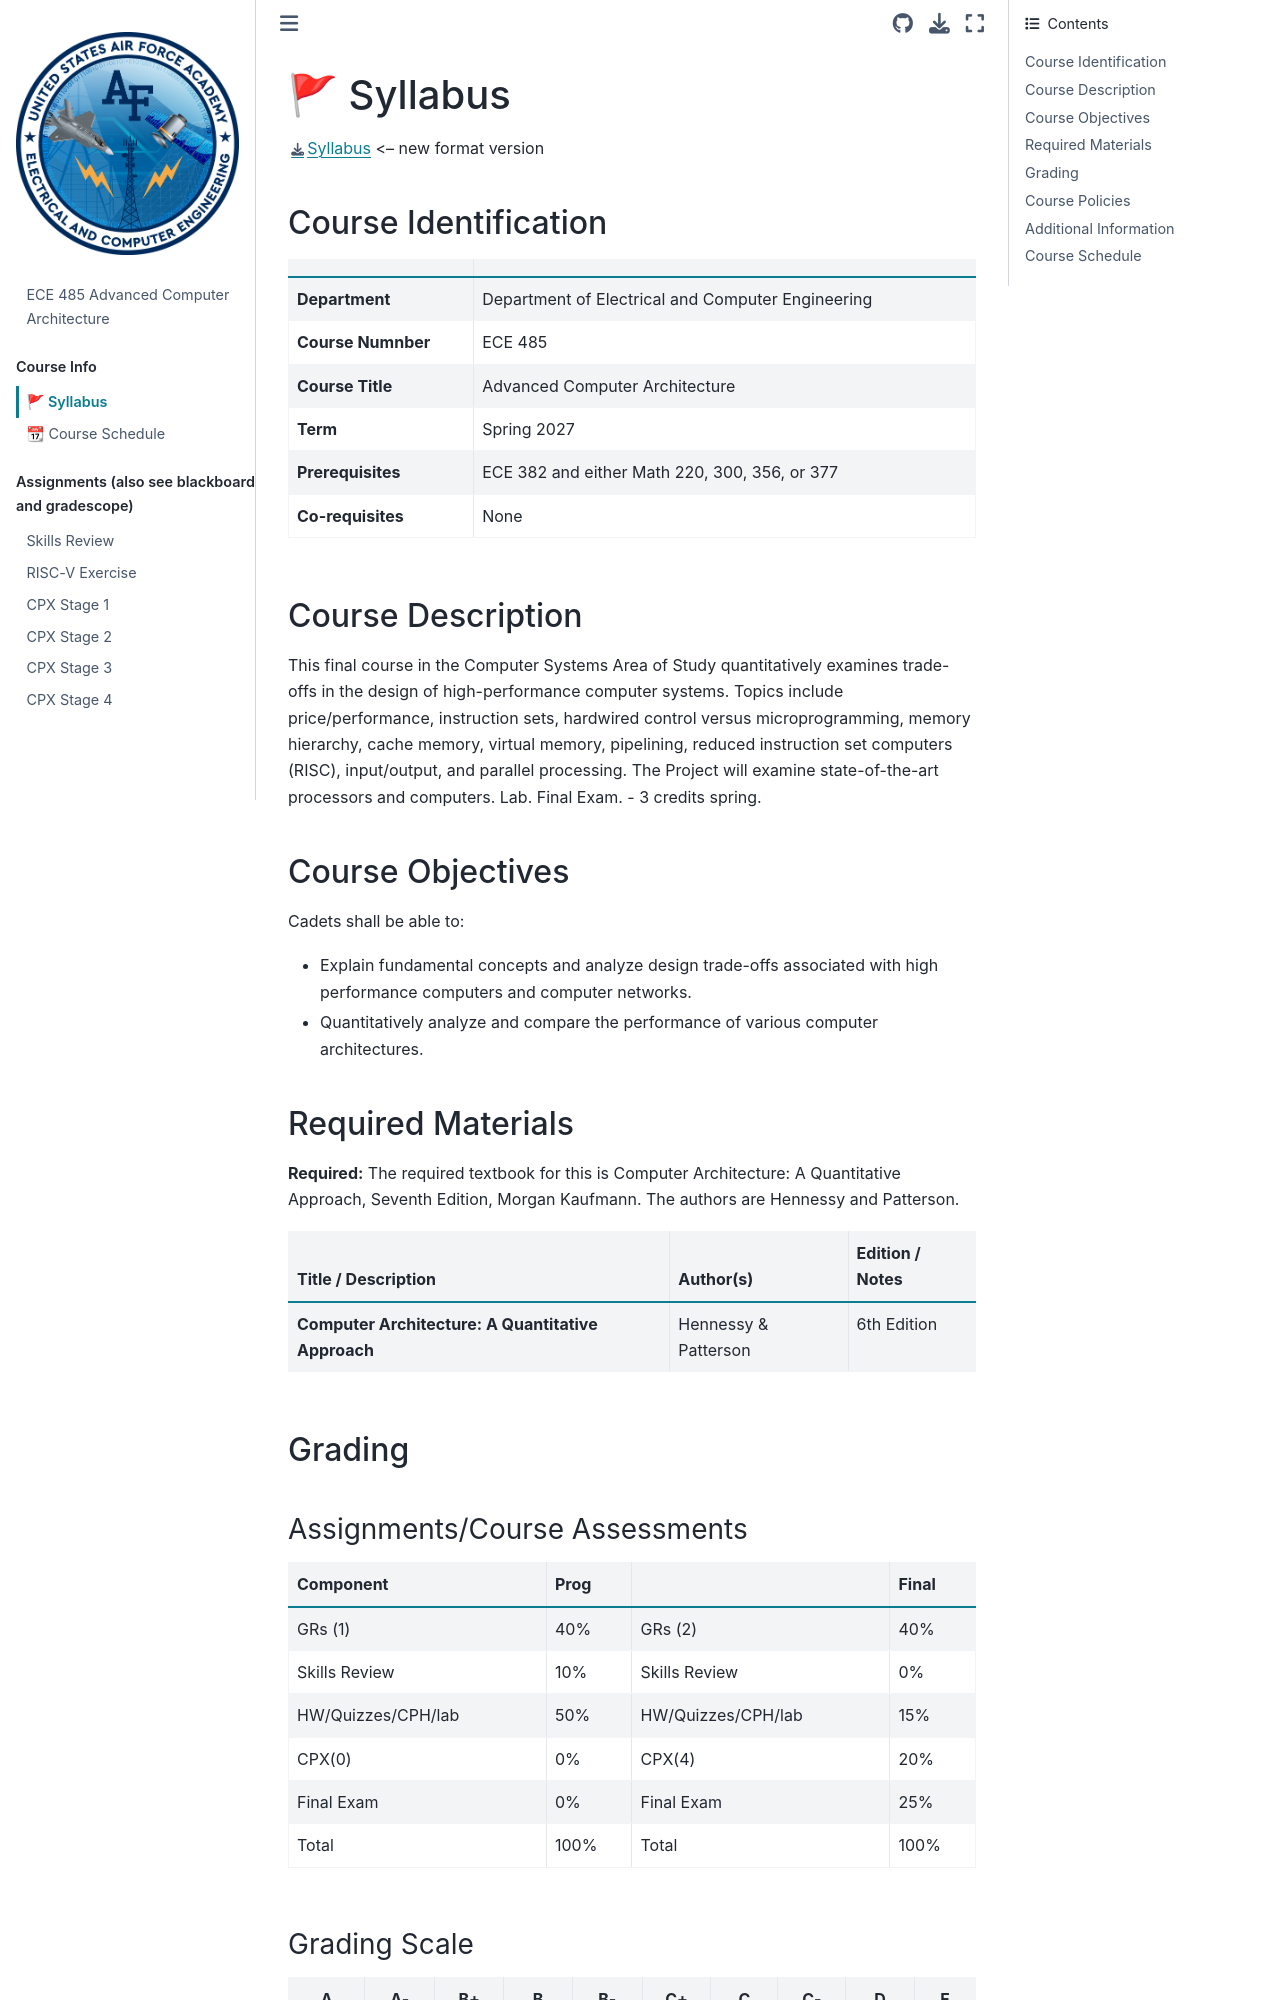

repository: USAFA-ECE/ece485 · page: syllabus.html · generator: jekyll

# 🚩 Syllabus

[Syllabus](ECE_485_syllabus.pdf) <-- new format version

## Course Identification

|  |  | 
| :--- | :--- | 
| **Department** | Department of Electrical and Computer Engineering | 
| **Course Numnber** | ECE 485 |
| **Course Title** | Advanced Computer Architecture |
| **Term** | Spring 2027 |
| **Prerequisites** | ECE 382 and either Math 220, 300, 356, or 377 |
| **Co-requisites** | None |

## Course Description
This final course in the Computer Systems Area of Study quantitatively examines trade-offs in the design of high-performance computer systems. Topics include price/performance, instruction sets, hardwired control versus microprogramming, memory hierarchy, cache memory, virtual memory, pipelining, reduced instruction set computers (RISC), input/output, and parallel processing. The Project will examine state-of-the-art processors and computers. Lab. Final Exam.  - 3 credits spring.

## Course Objectives
Cadets shall be able to:
- Explain fundamental concepts and analyze design trade-offs associated with high performance computers and computer networks.
- Quantitatively analyze and compare the performance of various computer architectures.

## Required Materials
**Required:**
The required textbook for this is Computer Architecture: A Quantitative Approach, Seventh Edition, Morgan Kaufmann. The authors are Hennessy and Patterson.  

| Title / Description | Author(s) | Edition / Notes |
| :--- | :--- | :--- |
| **Computer Architecture: A Quantitative Approach** | Hennessy & Patterson | 6th Edition |

## Grading

### Assignments/Course Assessments

|  Component   |       Prog      |                   |     Final        |
|---------------------------|-------------|------------------------|-------------|
|     GRs (1)               |     40%     |     GRs (2)            |     40%     |
|     Skills Review         |     10%     |     Skills Review      |      0%     |
|   HW/Quizzes/CPH/lab      |     50%     | HW/Quizzes/CPH/lab     |     15%     |
|     CPX(0)                |      0%     |     CPX(4)             |     20%     |
|     Final Exam            |      0%     |     Final Exam         |     25%     |
|     Total                 |     100%    |     Total              |     100%    |


### Grading Scale

|    A   |   A-   |   B+   |    B   |   B-   |   C+   |    C   |   C-   |    D   |    F   |
|:------:|:------:|:------:|:------:|:------:|:------:|:------:|:------:|:------:|:------:|
| 93 - 100  |  90 - 93  | 87 - 90  |  83 - 87  | 80 - 83 | 77 - 80 | 73 - 77 | 70 - 73 | 60 - 70  | 0 - 60 |
